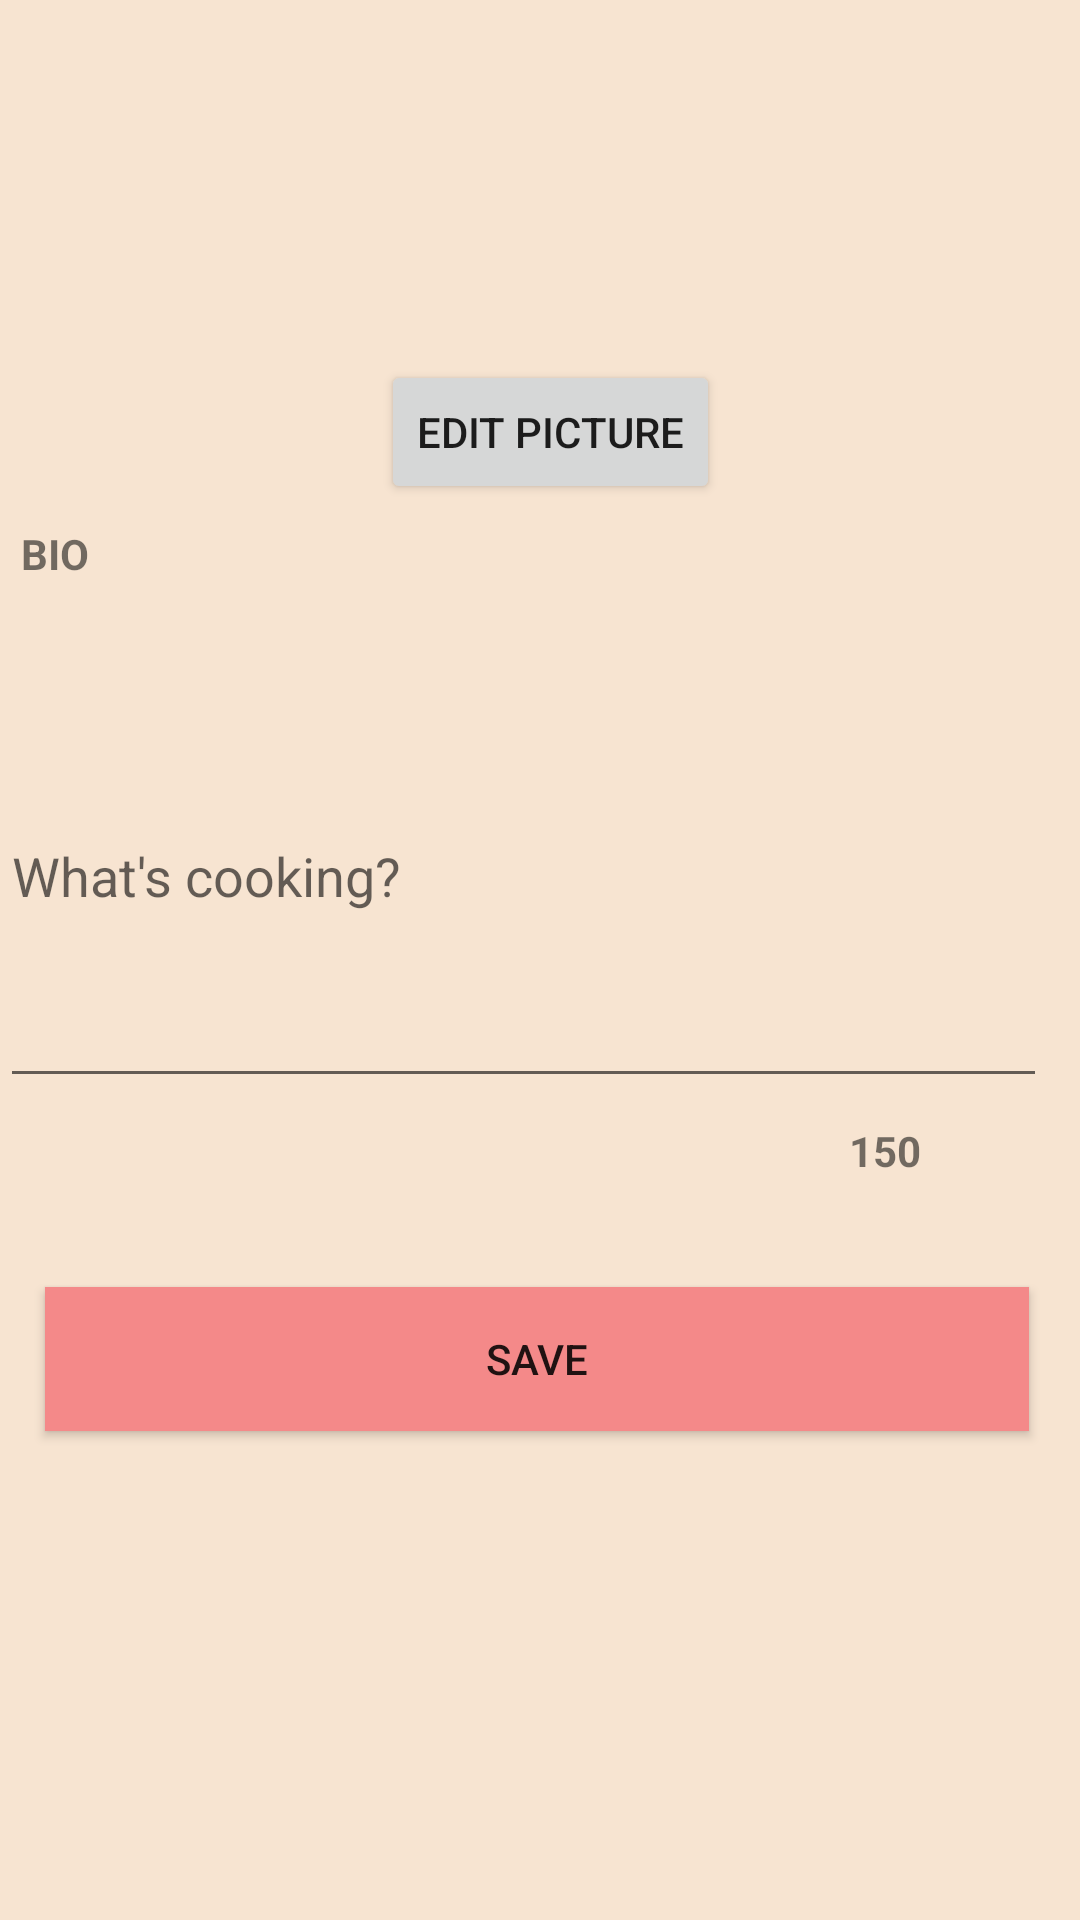

Write the Android layout XML for this screen, with the resource values it uses.
<!-- AndroidManifest.xml: application theme Theme.ChefsTable -->
<!-- res/layout/activity_edit_profile.xml -->
<?xml version="1.0" encoding="utf-8"?>
<RelativeLayout xmlns:android="http://schemas.android.com/apk/res/android"
    xmlns:app="http://schemas.android.com/apk/res-auto"
    xmlns:tools="http://schemas.android.com/tools"
    android:layout_width="match_parent"
    android:layout_height="match_parent"
    android:background="#F7E4D1"
    tools:context=".EditActivity">

    <EditText
        android:id="@+id/tvEdBio"
        android:layout_width="395dp"
        android:layout_height="151dp"
        android:layout_alignParentTop="true"
        android:layout_alignParentEnd="true"
        android:layout_marginTop="215dp"
        android:layout_marginEnd="11dp"
        android:hint="What's cooking?"
        app:layout_constraintBottom_toTopOf="@id/tvCount"
        tools:layout_editor_absoluteX="2dp"
        tools:layout_editor_absoluteY="4dp" />

    <Button
        android:id="@+id/btnSave"
        android:layout_width="wrap_content"
        android:layout_height="wrap_content"
        android:layout_below="@+id/tvEdBio"
        android:layout_alignParentStart="true"
        android:layout_alignParentEnd="true"
        android:layout_centerHorizontal="true"
        android:layout_marginStart="15dp"
        android:layout_marginTop="63dp"
        android:layout_marginEnd="17dp"
        android:background="#F48989"
        android:text="save"
        app:layout_constraintEnd_toEndOf="parent"
        tools:layout_editor_absoluteY="219dp" />

    <TextView
        android:id="@+id/tvCount"
        android:layout_width="74dp"
        android:layout_height="32dp"
        android:layout_below="@+id/tvEdBio"
        android:layout_alignParentEnd="true"
        android:layout_marginTop="8dp"
        android:layout_marginEnd="3dp"
        app:layout_constraintBottom_toTopOf="@id/btnSave"
        android:text="150"
        android:textStyle="bold"
        tools:layout_editor_absoluteX="310dp"
        tools:layout_editor_absoluteY="181dp" />

    <ImageView
        android:id="@+id/ivProfEdit"
        android:layout_width="wrap_content"
        android:layout_height="100dp"
        android:layout_alignParentStart="true"
        android:layout_alignParentTop="true"
        android:layout_centerHorizontal="true"
        android:layout_marginStart="133dp"
        android:layout_marginTop="6dp"
        app:layout_constraintBottom_toTopOf="@id/btnPic"
        tools:srcCompat="@tools:sample/avatars" />

    <TextView
        android:id="@+id/textView"
        android:layout_width="102dp"
        android:layout_height="33dp"
        android:layout_alignParentStart="true"
        android:layout_alignParentTop="true"
        android:layout_marginStart="7dp"
        android:layout_marginTop="175dp"
        android:text="BIO"
        android:textStyle="bold"
        app:layout_constraintBottom_toTopOf="@id/tvEdBio" />

    <Button
        android:id="@+id/btnPic"
        android:layout_width="wrap_content"
        android:layout_height="wrap_content"
        android:layout_alignParentStart="true"
        android:layout_alignParentTop="true"
        android:layout_centerHorizontal="true"
        android:layout_marginStart="127dp"
        android:layout_marginTop="120dp"
        android:text="EDIT PICTURE" />
</RelativeLayout>
<!-- resources referenced by this layout -->
<resources>
  <style name="Theme.ChefsTable" parent="Theme.MaterialComponents.DayNight.DarkActionBar">
          
          <item name="colorPrimary">@color/chefsBackground</item>
          <item name="colorPrimaryVariant">@color/chefSubtle</item>
          <item name="colorOnPrimary">@color/chefsPrimary</item>
          
          <item name="colorSecondary">@color/teal_200</item>
          <item name="colorSecondaryVariant">@color/teal_700</item>
          <item name="colorOnSecondary">@color/black</item>
          
          <item name="android:statusBarColor" tools:targetApi="l">?attr/colorPrimaryVariant</item>
          
      </style>
  <color name="chefsBackground"> #fae77a</color>
  <color name="chefSubtle"> #ba7506</color>
  <color name="chefsPrimary"> #ffffff</color>
  <color name="teal_200">#FF03DAC5</color>
  <color name="teal_700">#FF018786</color>
  <color name="black">#FF000000</color>
</resources>
